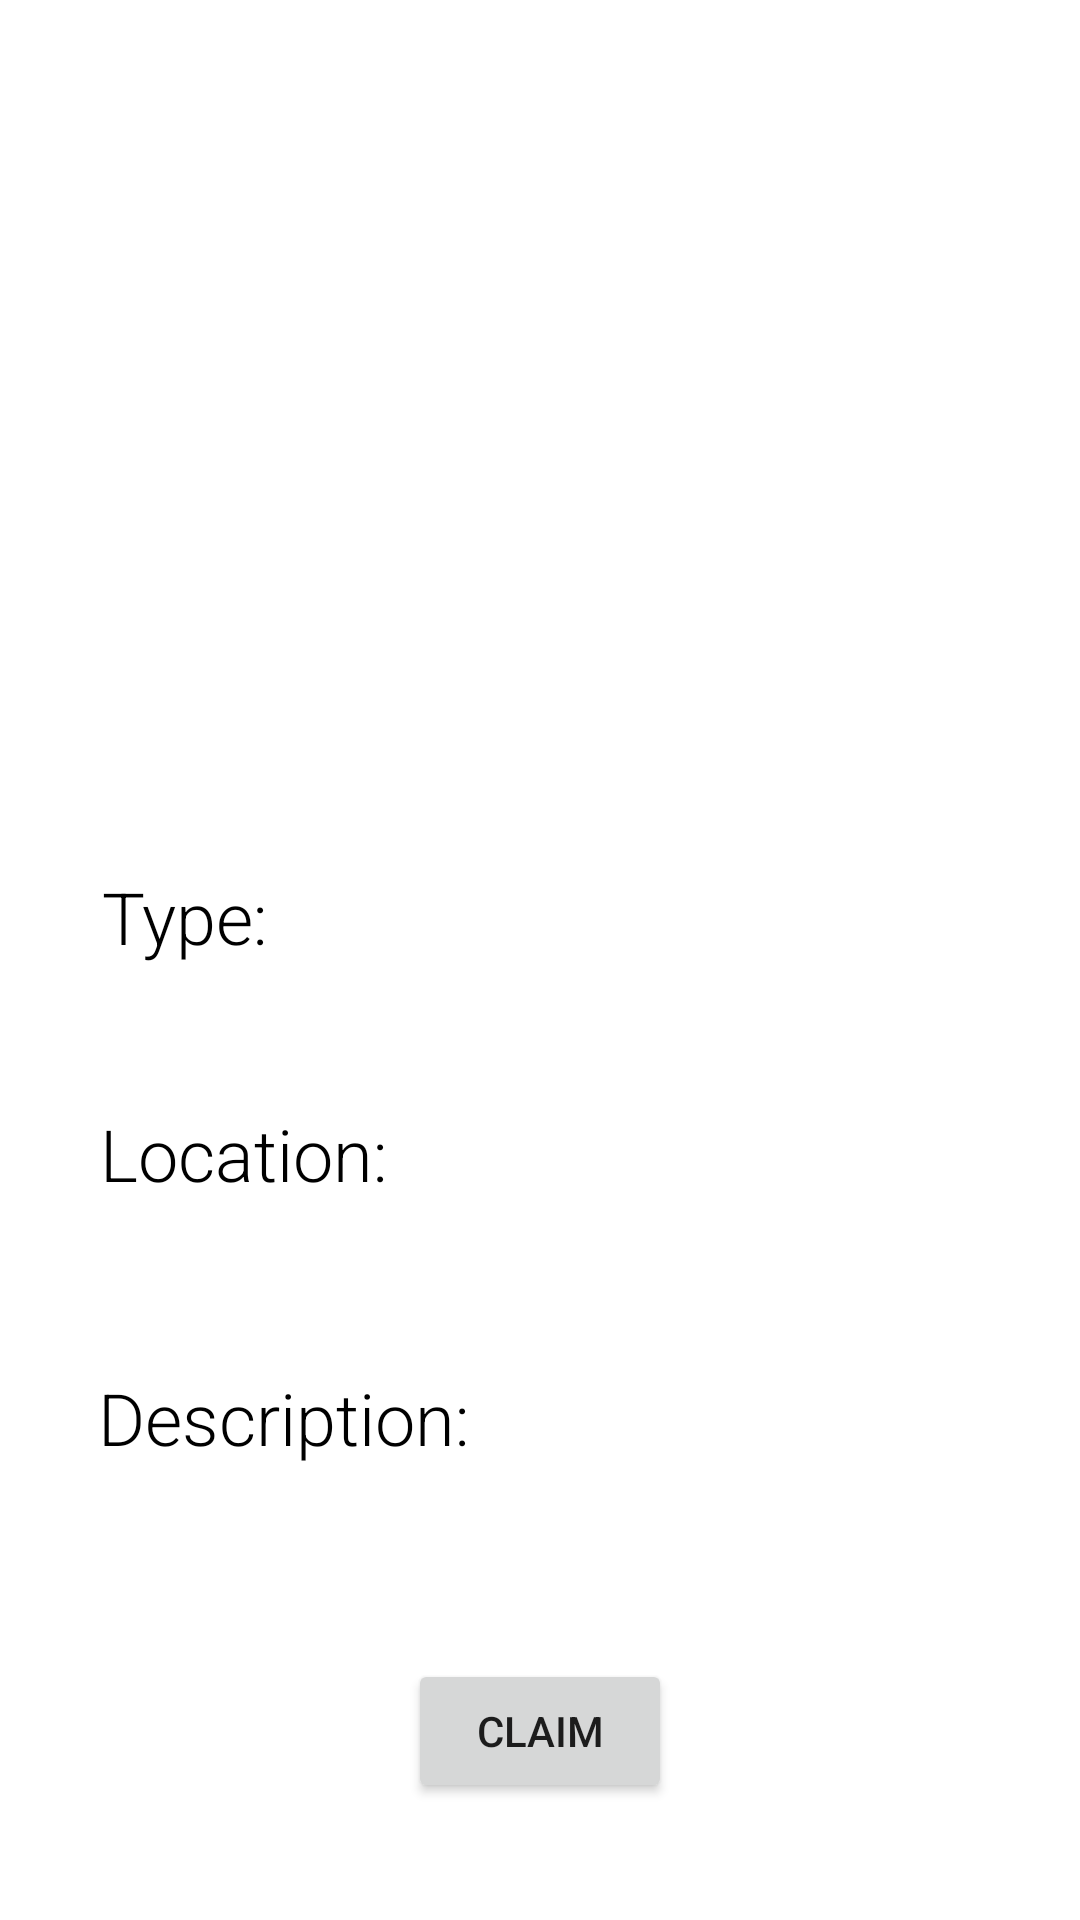

The Android layout XML behind this screen, and the referenced resources:
<!-- AndroidManifest.xml: application theme Theme.LostAndFound -->
<!-- res/layout/activity_item_profile.xml -->
<?xml version="1.0" encoding="utf-8"?>
<androidx.constraintlayout.widget.ConstraintLayout xmlns:android="http://schemas.android.com/apk/res/android"
    xmlns:app="http://schemas.android.com/apk/res-auto"
    xmlns:tools="http://schemas.android.com/tools"
    android:layout_width="match_parent"
    android:layout_height="match_parent"
    tools:context=".Activities.ItemProfileActivity">

    <TextView
        android:id="@+id/lostItemTypeTextView"
        android:layout_width="wrap_content"
        android:layout_height="wrap_content"
        android:fontFamily="sans-serif-light"
        android:text="Type:"
        android:textColor="#000000"
        android:textSize="24sp"
        android:textStyle="normal"
        app:layout_constraintBottom_toBottomOf="parent"
        app:layout_constraintEnd_toEndOf="parent"
        app:layout_constraintHorizontal_bias="0.112"
        app:layout_constraintStart_toStartOf="parent"
        app:layout_constraintTop_toTopOf="parent"
        app:layout_constraintVertical_bias="0.476" />

    <TextView
        android:id="@+id/lostItemLocationTextView"
        android:layout_width="wrap_content"
        android:layout_height="wrap_content"
        android:fontFamily="sans-serif-light"
        android:text="Location:"
        android:textColor="#000000"
        android:textSize="24sp"
        android:textStyle="normal"
        app:layout_constraintBottom_toBottomOf="parent"
        app:layout_constraintEnd_toEndOf="parent"
        app:layout_constraintHorizontal_bias="0.126"
        app:layout_constraintStart_toStartOf="parent"
        app:layout_constraintTop_toTopOf="parent"
        app:layout_constraintVertical_bias="0.606" />

    <TextView
        android:id="@+id/lostItemDescriptionTextVIew"
        android:layout_width="wrap_content"
        android:layout_height="wrap_content"
        android:fontFamily="sans-serif-light"
        android:text="Description:"
        android:textColor="#000000"
        android:textSize="24sp"
        android:textStyle="normal"
        app:layout_constraintBottom_toBottomOf="parent"
        app:layout_constraintEnd_toEndOf="parent"
        app:layout_constraintHorizontal_bias="0.139"
        app:layout_constraintStart_toStartOf="parent"
        app:layout_constraintTop_toTopOf="parent"
        app:layout_constraintVertical_bias="0.751" />

    <Button
        android:id="@+id/claimButton"
        android:layout_width="wrap_content"
        android:layout_height="wrap_content"
        android:onClick="onClick"
        android:text="claim"
        app:layout_constraintBottom_toBottomOf="parent"
        app:layout_constraintEnd_toEndOf="parent"
        app:layout_constraintHorizontal_bias="0.5"
        app:layout_constraintStart_toStartOf="parent"
        app:layout_constraintTop_toTopOf="parent"
        app:layout_constraintVertical_bias="0.934" />

    <ImageView
        android:id="@+id/lostItemImageView"
        android:layout_width="285dp"
        android:layout_height="244dp"
        app:layout_constraintBottom_toBottomOf="parent"
        app:layout_constraintEnd_toEndOf="parent"
        app:layout_constraintStart_toStartOf="parent"
        app:layout_constraintTop_toTopOf="parent"
        app:layout_constraintVertical_bias="0.09"
        tools:srcCompat="@tools:sample/avatars" />
</androidx.constraintlayout.widget.ConstraintLayout>
<!-- resources referenced by this layout -->
<resources>
  <style name="Theme.LostAndFound" parent="Theme.MaterialComponents.DayNight.DarkActionBar">
          
          <item name="colorPrimary">@color/purple_500</item>
          <item name="colorPrimaryVariant">@color/purple_700</item>
          <item name="colorOnPrimary">@color/white</item>
          
          <item name="colorSecondary">@color/teal_200</item>
          <item name="colorSecondaryVariant">@color/teal_700</item>
          <item name="colorOnSecondary">@color/black</item>
          
          <item name="android:statusBarColor" tools:targetApi="l">?attr/colorPrimaryVariant</item>
          
      </style>
  <!-- not gathered from this repository: default colours our renderer supplied (Android Studio template values) -->
  <color name="purple_500">#FF6200EE</color>
  <color name="purple_700">#FF3700B3</color>
  <color name="teal_200">#FF03DAC5</color>
  <color name="teal_700">#FF018786</color>
  <color name="black">#FF000000</color>
  <color name="white">#FFFFFFFF</color>
</resources>
